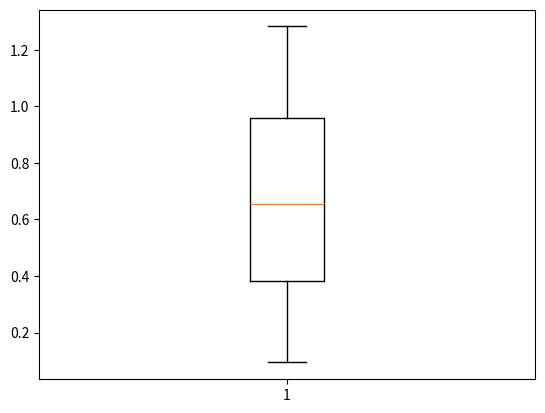

Recreate this plot in Python.
from pandas import DataFrame, Series
import pandas as pd
import numpy as np
import matplotlib.pylab as plt

df=DataFrame(abs(np.random.randn(30).reshape(6,5)))
fig1=plt.figure()
ax1=fig1.add_subplot(1,1,1)

plt.boxplot(df[0])

plt.show()
